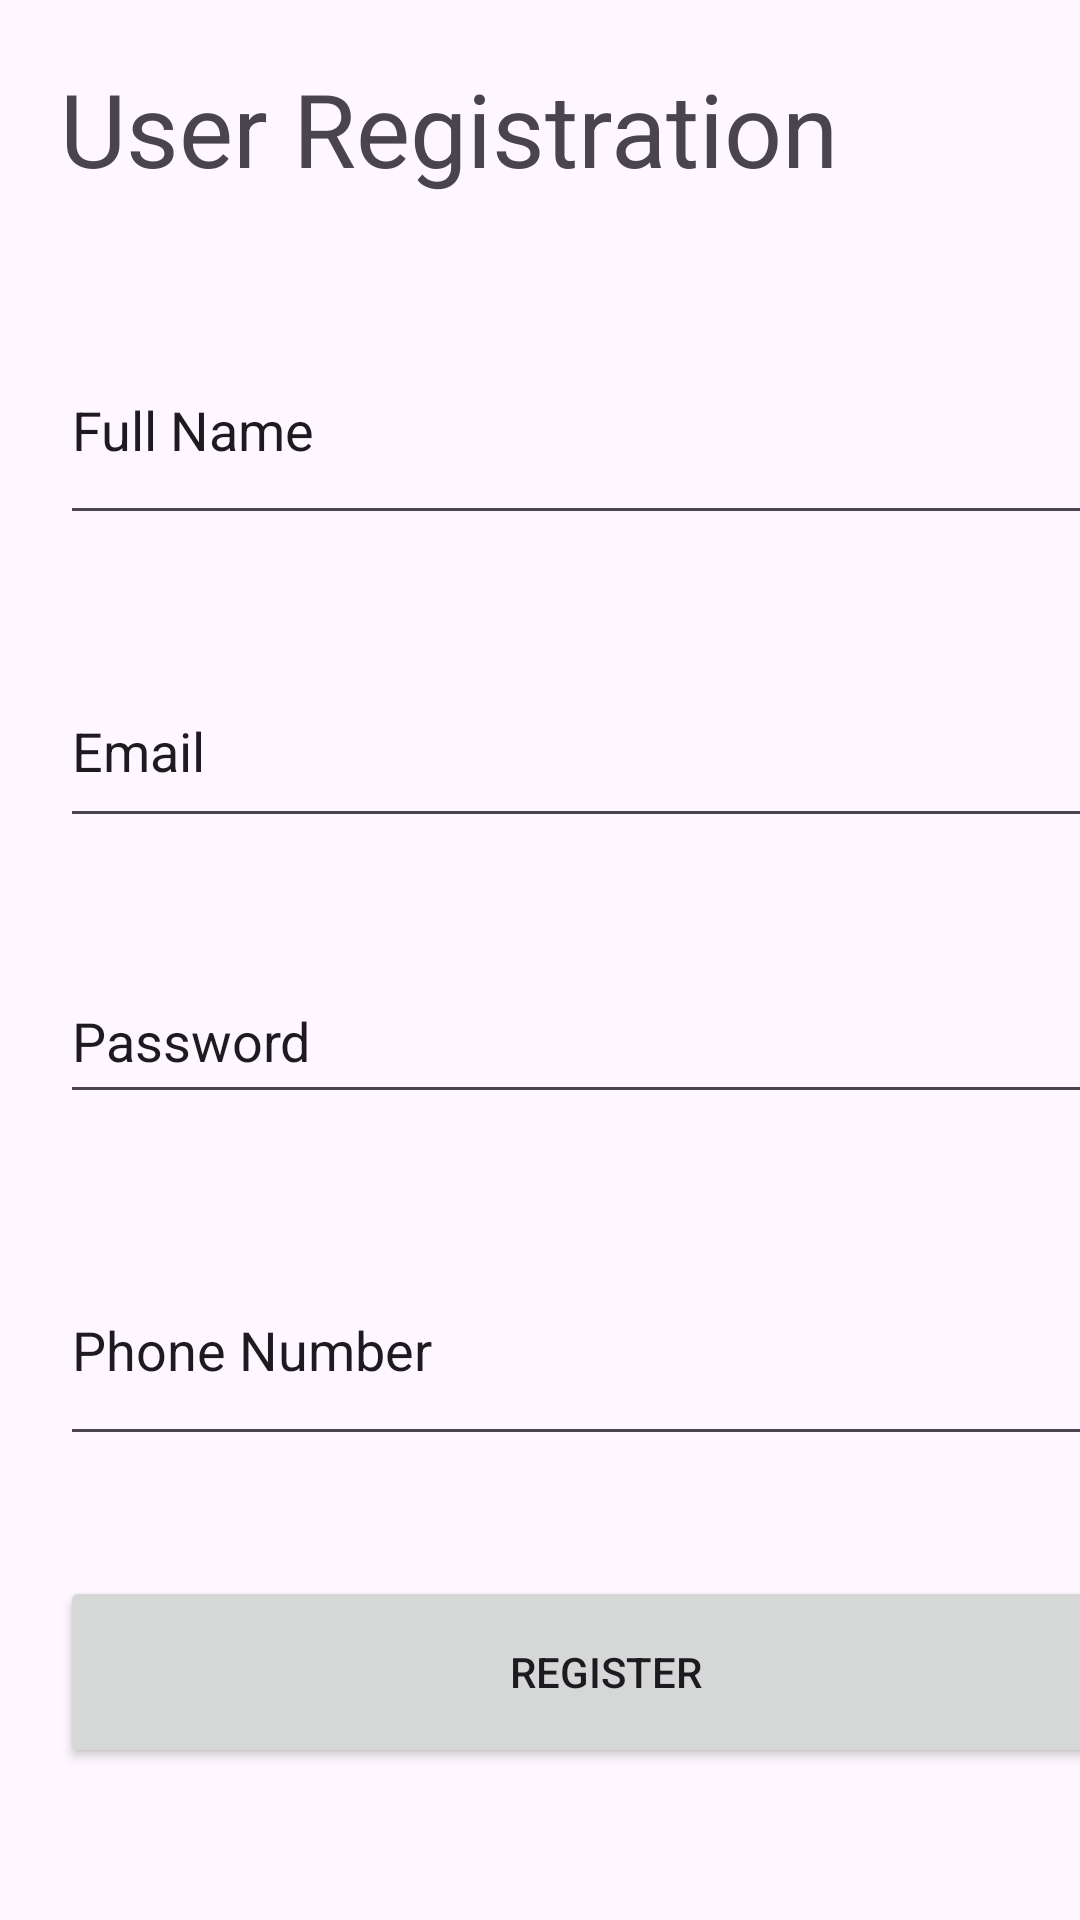

This screen was rendered from an Android layout file. Write that file and the resources it references.
<!-- AndroidManifest.xml: application theme Theme.NewProjectMahmod -->
<!-- res/layout/activity_register.xml -->
<?xml version="1.0" encoding="utf-8"?>
<LinearLayout xmlns:android="http://schemas.android.com/apk/res/android"
    xmlns:app="http://schemas.android.com/apk/res-auto"
    xmlns:tools="http://schemas.android.com/tools"
    android:id="@+id/main"
    android:layout_width="match_parent"
    android:layout_height="match_parent"
    android:orientation="vertical"
    tools:context=".viewPkg.activity_register">

    <TextView
        android:id="@+id/TextView"
        android:layout_width="wrap_content"
        android:layout_height="wrap_content"
        android:layout_margin="20dp"
        android:gravity="center"
        android:text="User Registration"
        android:textSize="34sp" />

    <EditText
        android:id="@+id/etFullName"
        android:layout_width="402dp"
        android:layout_height="73dp"
        android:layout_margin="20dp"
        android:ems="10"
        android:inputType="text"
        android:text="Full Name" />

    <EditText
        android:id="@+id/etEmail"
        android:layout_width="398dp"
        android:layout_height="61dp"
        android:layout_margin="20dp"
        android:ems="10"
        android:inputType="text"
        android:text="Email" />

    <EditText
        android:id="@+id/etPassword"
        android:layout_width="398dp"
        android:layout_height="52dp"
        android:layout_margin="20dp"
        android:ems="10"
        android:inputType="text"
        android:text="Password" />

    <EditText
        android:id="@+id/etPhone"
        android:layout_width="391dp"
        android:layout_height="74dp"
        android:layout_margin="20dp"
        android:ems="10"
        android:inputType="text"
        android:text="Phone Number" />

    <Button
        android:id="@+id/btnRegister"
        android:layout_width="364dp"
        android:layout_height="64dp"
        android:layout_margin="20dp"
        android:text="Register" />

</LinearLayout>
<!-- resources referenced by this layout -->
<resources>
  <style name="Theme.NewProjectMahmod" parent="Base.Theme.NewProjectMahmod" />
  <style name="Base.Theme.NewProjectMahmod" parent="Theme.Material3.DayNight.NoActionBar">
          
          
      </style>
</resources>
